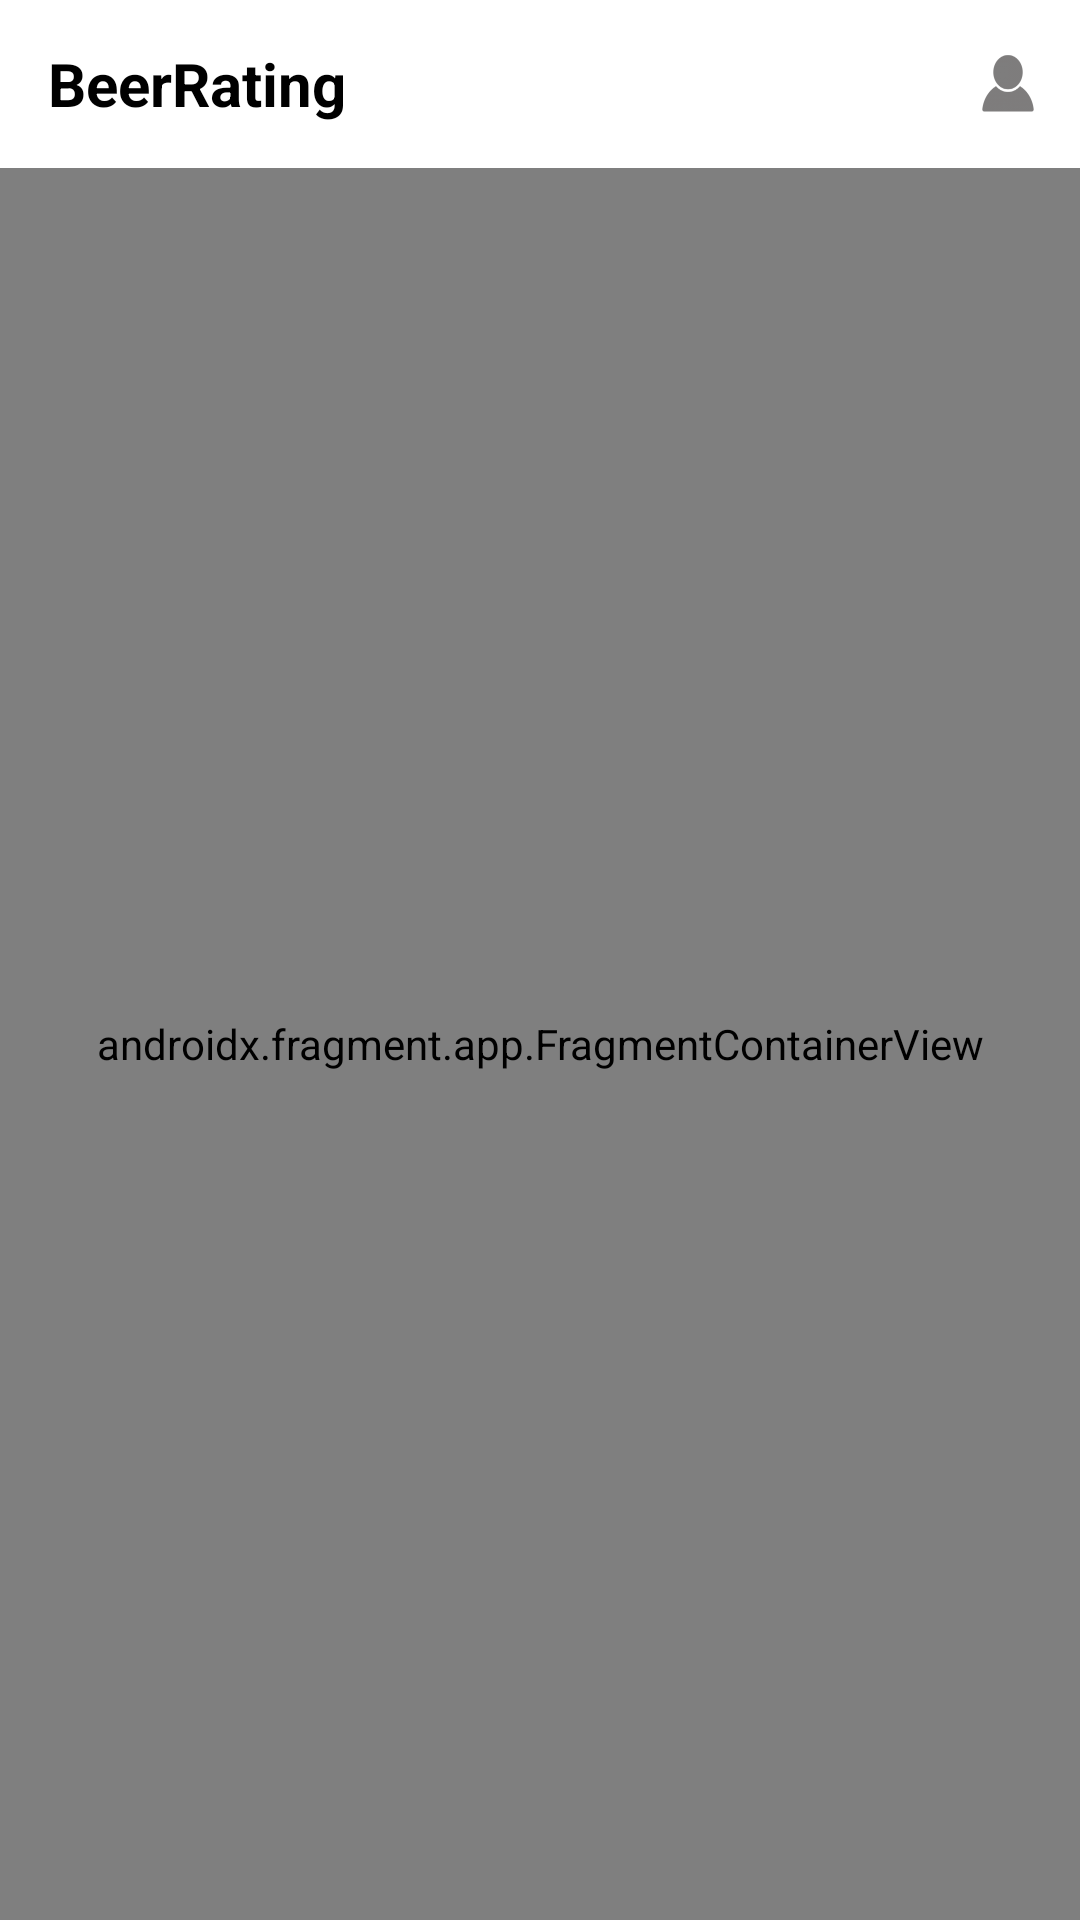

The Android layout XML behind this screen, and the referenced resources:
<!-- AndroidManifest.xml: application theme Theme.BeerRating -->
<!-- res/layout/activity_main.xml -->
<?xml version="1.0" encoding="utf-8"?>
<androidx.constraintlayout.widget.ConstraintLayout xmlns:android="http://schemas.android.com/apk/res/android"
    xmlns:app="http://schemas.android.com/apk/res-auto"
    xmlns:tools="http://schemas.android.com/tools"
    android:layout_width="match_parent"
    android:layout_height="match_parent"
    tools:context=".MainActivity">

    <com.google.android.material.appbar.AppBarLayout
        android:layout_width="match_parent"
        android:layout_height="wrap_content"
        tools:ignore="MissingConstraints">

        <androidx.appcompat.widget.Toolbar
            android:id="@+id/toolbar"
            android:layout_width="match_parent"
            android:layout_height="?attr/actionBarSize"
            style="@style/toolbarColor">

            <TextView
                android:id="@+id/textView"
                android:layout_width="wrap_content"
                android:layout_height="wrap_content"
                android:text="@string/beerrating"
                android:textSize="20dp"
                android:textStyle="bold" />

            <ImageButton
                android:id="@+id/ibProfile"
                style="@style/Widget.AppCompat.Button.Borderless"
                android:layout_width="48dp"
                android:layout_height="48dp"
                android:layout_gravity="right"
                android:scaleType="fitXY"
                android:src="@drawable/profile_icon" />

        </androidx.appcompat.widget.Toolbar>

    </com.google.android.material.appbar.AppBarLayout>

    <androidx.fragment.app.FragmentContainerView
        android:id="@+id/nav_host_fragment"
        android:name="androidx.navigation.fragment.NavHostFragment"
        android:layout_width="0dp"
        android:layout_height="0dp"
        app:layout_constraintLeft_toLeftOf="parent"
        app:layout_constraintRight_toRightOf="parent"
        app:layout_constraintTop_toTopOf="parent"
        app:layout_constraintBottom_toBottomOf="parent"
        android:layout_marginTop="?attr/actionBarSize"
        app:defaultNavHost="true"
        app:navGraph="@navigation/nav_graph" />


</androidx.constraintlayout.widget.ConstraintLayout>
<!-- resources referenced by this layout -->
<resources>
  <!-- drawable profile_icon: png bitmap (drawable-hdpi, 1798 bytes) -->
  <string name="beerrating">BeerRating</string>
  <style name="toolbarColor" parent="@style/ThemeOverlay.AppCompat.Dark.ActionBar">
          <item name="android:background">@color/white</item>
      </style>
  <style name="Theme.BeerRating" parent="Theme.MaterialComponents.DayNight.DarkActionBar">
          <item name="windowActionBar">false</item>
          <item name="windowNoTitle">true</item>
          
          <item name="colorPrimary">@color/black</item>
          <item name="colorPrimaryVariant">@color/purple_700</item>
          <item name="colorOnPrimary">@color/white</item>
          
          <item name="colorSecondary">@color/black</item>
          <item name="colorSecondaryVariant">@color/teal_700</item>
          <item name="colorOnSecondary">@color/black</item>
          
          <item name="android:statusBarColor" tools:targetApi="l">@color/black</item>
          
          <item name="android:textColor">@color/black</item>
      </style>
  <color name="white">#FFFFFFFF</color>
  <color name="black">#FF000000</color>
  <color name="purple_700">#FF3700B3</color>
  <color name="teal_700">#FF018786</color>
</resources>
